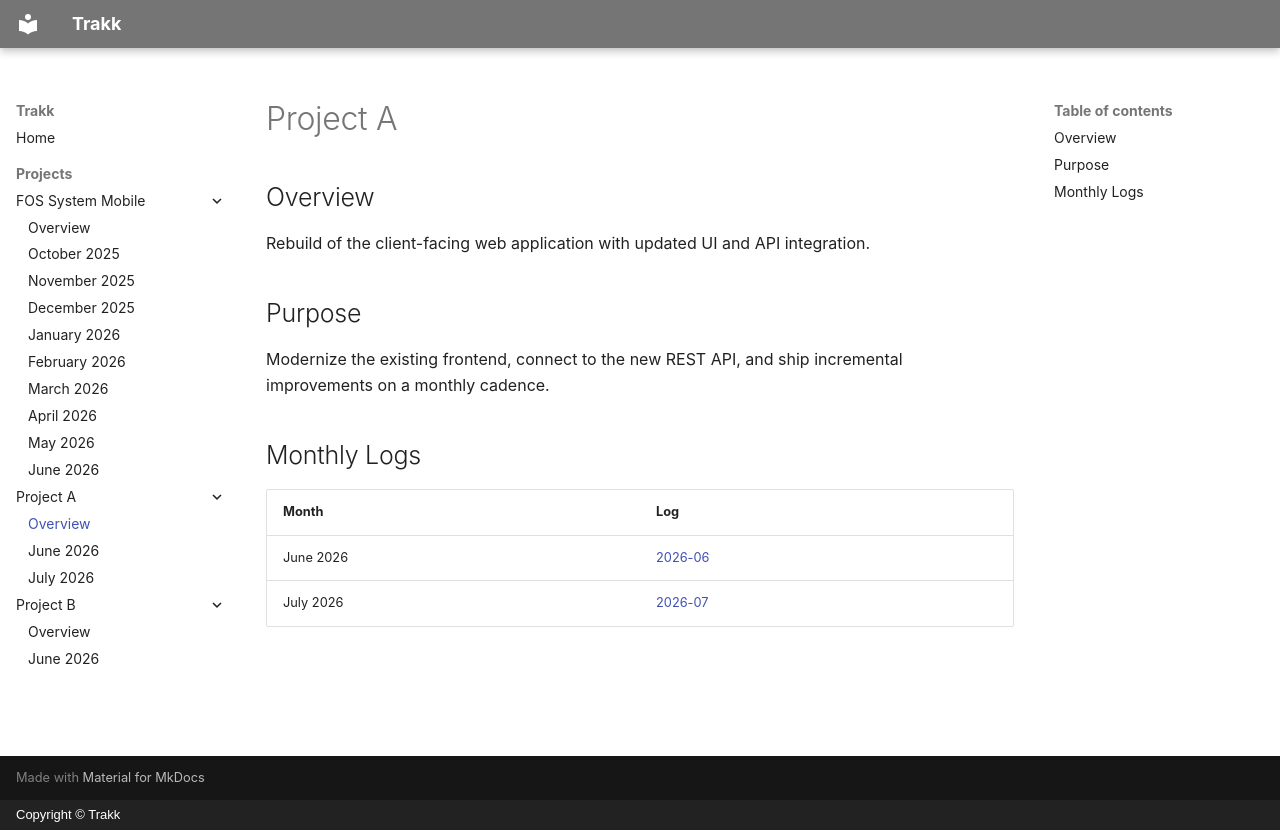

repository: JiaYee/trakk · page: projects/project-a/index.html · generator: mkdocs · copyright: Copyright © Trakk

# Project A

## Overview

Rebuild of the client-facing web application with updated UI and API integration.

## Purpose

Modernize the existing frontend, connect to the new REST API, and ship incremental improvements on a monthly cadence.

## Monthly Logs

| Month | Log |
| ----- | --- |
| June 2026 | [2026-06](2026-06.md) |
| July 2026 | [2026-07](2026-07.md) |
